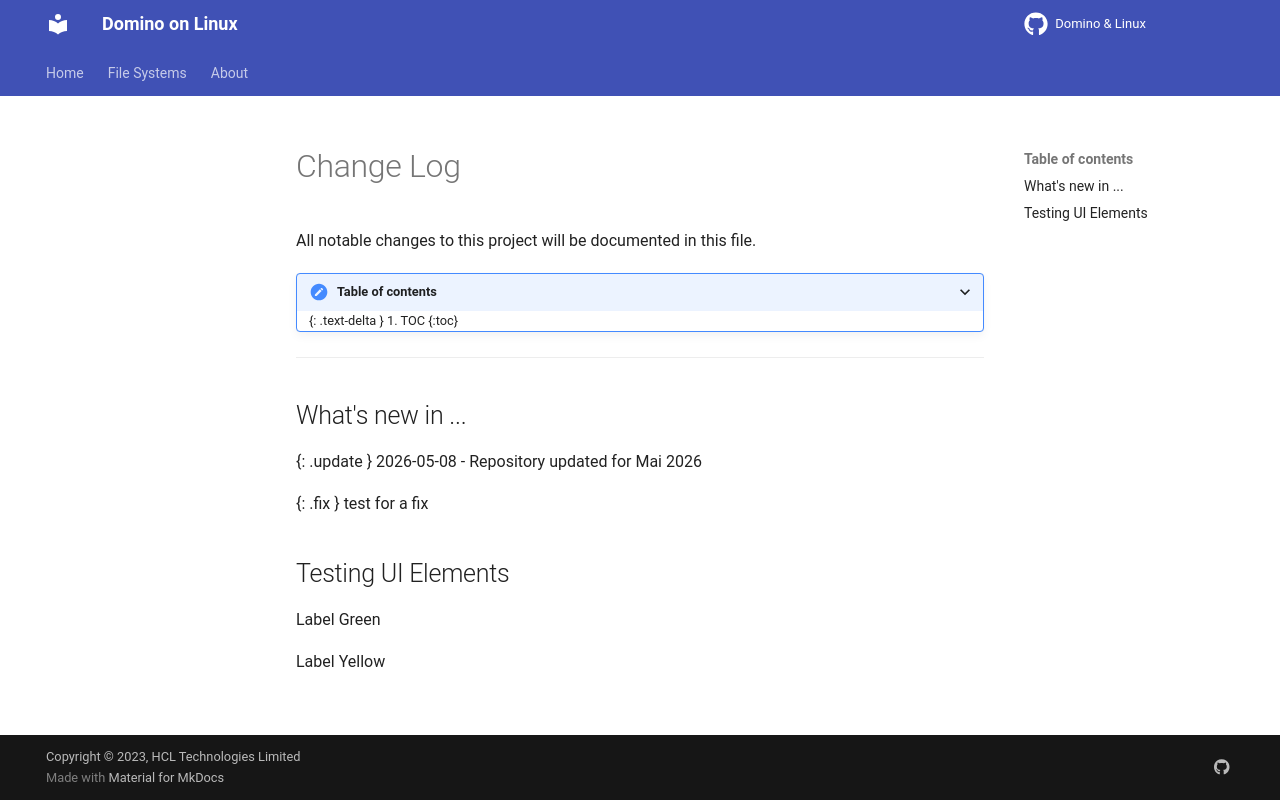

repository: HCL-TECH-SOFTWARE/domino-linux · page: changelog/index.html · generator: mkdocs

---
layout: default
title: "CHANGELOG"
nav_order: 5
description: "Change Log"
has_children: false
has_toc: true
---

<h1>Change Log</h1>
All notable changes to this project will be documented in this file.

<details open markdown="block">
  <summary>
    Table of contents
  </summary>
  {: .text-delta }
1. TOC
{:toc}
</details>

___

## What's new in ...

{: .update }
2026-05-08 - Repository updated for Mai 2026 

{: .fix }
test for a fix

## Testing UI Elements

Label Green
{: .label .label-green }

Label Yellow
{: .label .label-yellow }
